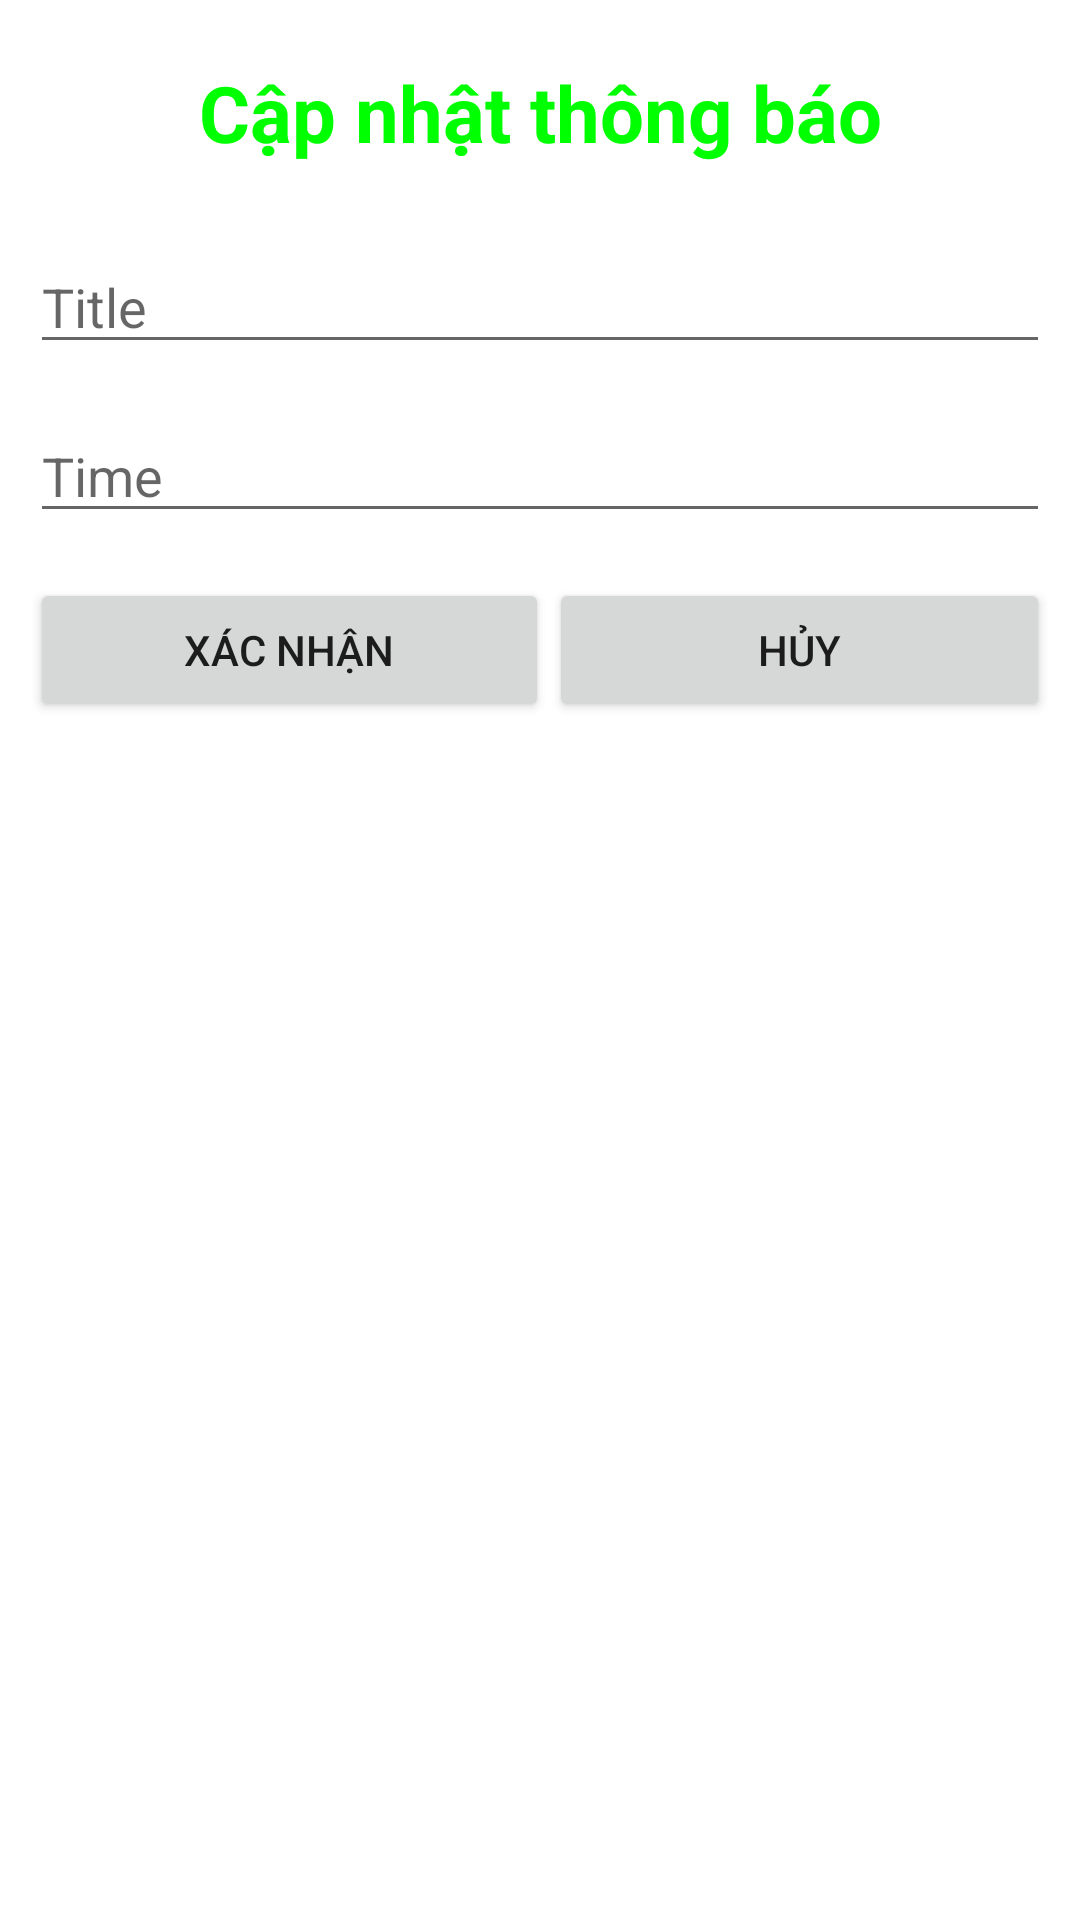

Reconstruct the res/layout file that produces this screen, plus the resources it refers to.
<!-- AndroidManifest.xml: application theme Theme.Monitoring_app -->
<!-- res/layout/dialog_edit_notify.xml -->
<?xml version="1.0" encoding="utf-8"?>
<LinearLayout xmlns:android="http://schemas.android.com/apk/res/android"
    android:orientation="vertical" android:layout_width="match_parent"
    android:padding="10dp"
    android:layout_height="match_parent">

    <TextView
        android:textStyle="bold"
        android:padding="10dp"
        android:gravity="center"
        android:textColor="#f0f0"
        android:textSize="26sp"
        android:text="Cập nhật thông báo"
        android:layout_width="match_parent"
        android:layout_height="wrap_content" />

    <EditText
        android:layout_marginTop="15dp"
        android:id="@+id/editTextTitleEdit"
        android:hint="Title"
        android:layout_width="match_parent"
        android:layout_height="wrap_content" />
    <EditText
        android:layout_marginTop="15dp"
        android:id="@+id/editTextTimeEdit"
        android:hint="Time"
        android:layout_width="match_parent"
        android:layout_height="wrap_content" />

    <LinearLayout
        android:layout_marginTop="15dp"
        android:layout_width="match_parent"
        android:layout_height="wrap_content">

        <Button
            android:layout_weight="1"
            android:id="@+id/buttonXacNhan"
            android:text="Xác nhận"
            android:layout_width="wrap_content"
            android:layout_height="wrap_content" />

        <Button
            android:layout_weight="1"
            android:id="@+id/buttonHuyEdit"
            android:text="Hủy"
            android:layout_width="wrap_content"
            android:layout_height="wrap_content" />
    </LinearLayout>

</LinearLayout>
<!-- resources referenced by this layout -->
<resources>
  <style name="Theme.Monitoring_app" parent="Theme.MaterialComponents.DayNight.DarkActionBar">
          
          <item name="colorPrimary">@color/purple_500</item>
          <item name="colorPrimaryVariant">@color/purple_700</item>
          <item name="colorOnPrimary">@color/white</item>
          
          <item name="colorSecondary">@color/teal_200</item>
          <item name="colorSecondaryVariant">@color/teal_700</item>
          <item name="colorOnSecondary">@color/black</item>
          
          <item name="android:statusBarColor" tools:targetApi="l">?attr/colorPrimaryVariant</item>
          
      </style>
  <!-- not gathered from this repository: default colours our renderer supplied (Android Studio template values) -->
  <color name="purple_500">#FF6200EE</color>
  <color name="purple_700">#FF3700B3</color>
  <color name="teal_200">#FF03DAC5</color>
  <color name="teal_700">#FF018786</color>
  <color name="black">#FF000000</color>
  <color name="white">#FFFFFFFF</color>
</resources>
